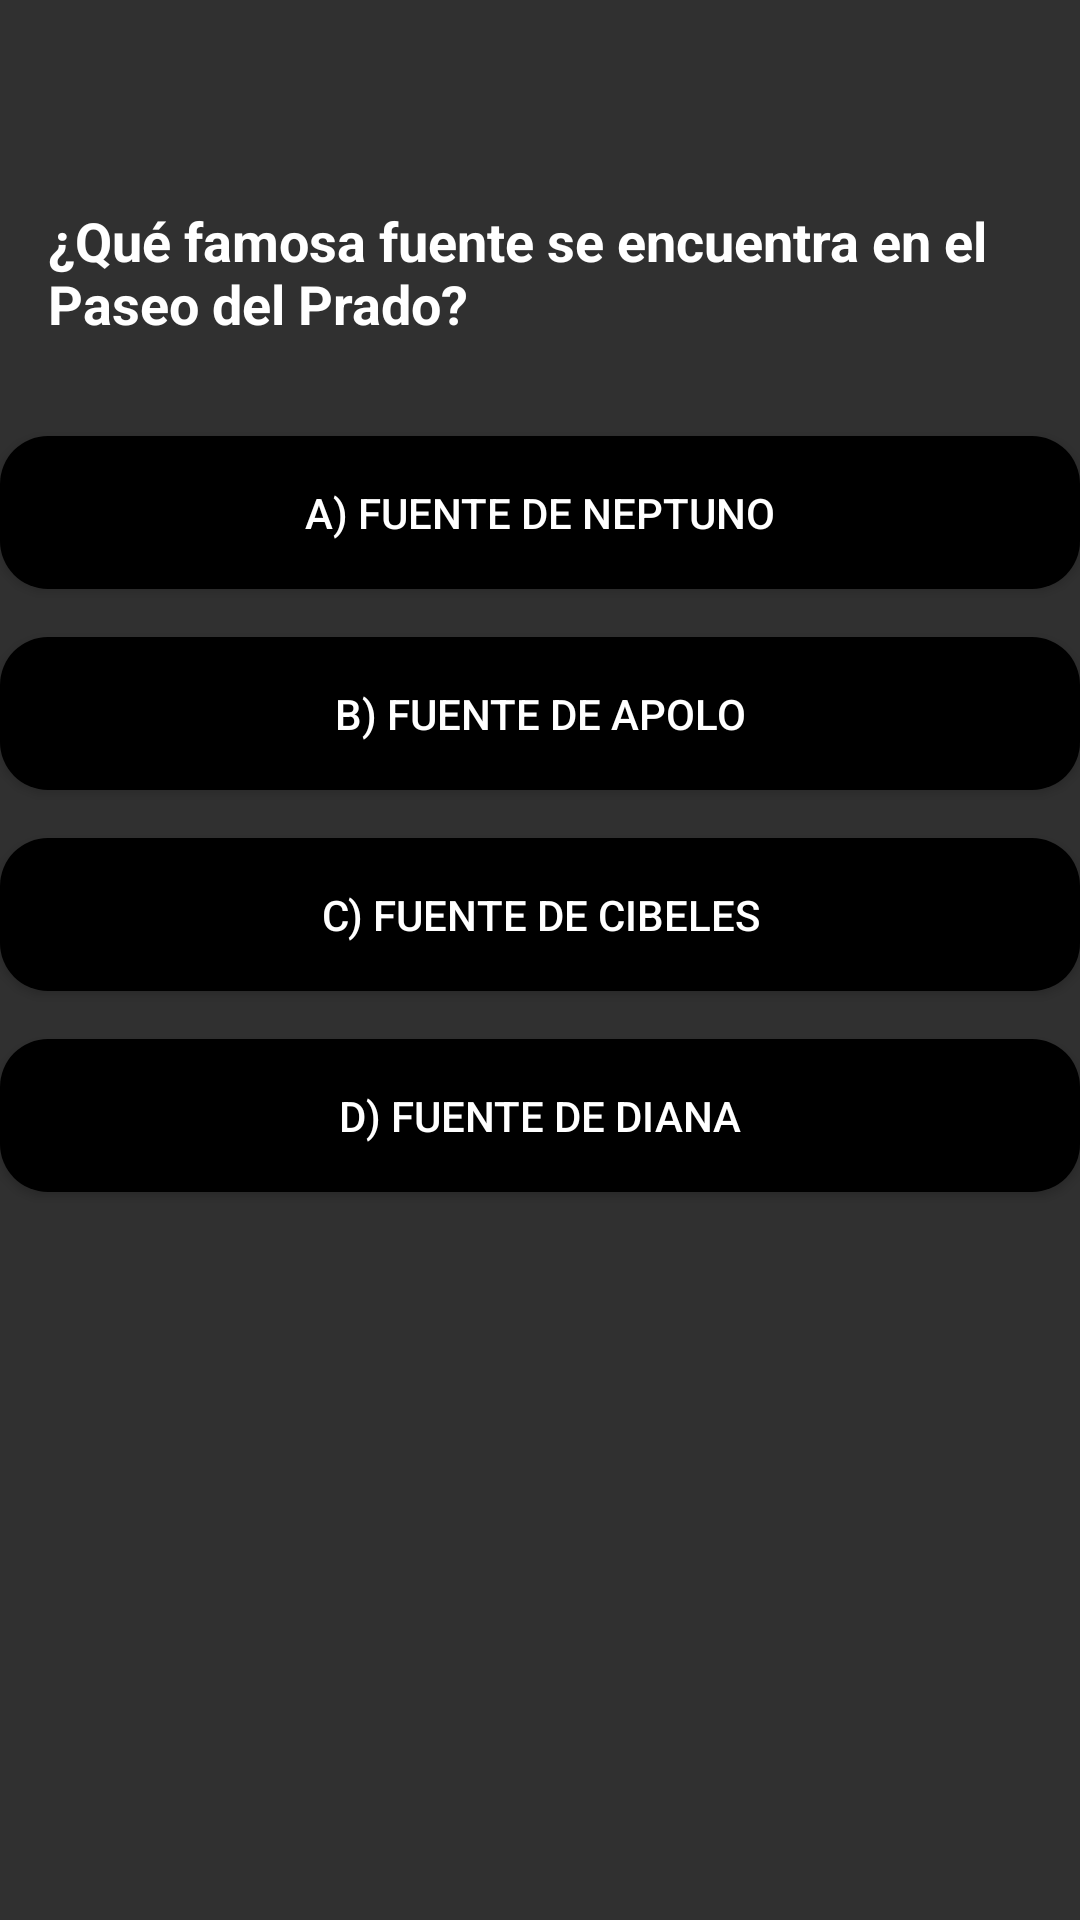

Here is an Android app screen rendered from its layout file. Give the layout XML and the strings, colors and styles it references.
<!-- AndroidManifest.xml: application theme Theme.AppCompat -->
<!-- res/layout/pagina_7.xml -->
<?xml version="1.0" encoding="utf-8"?>
<androidx.constraintlayout.widget.ConstraintLayout xmlns:android="http://schemas.android.com/apk/res/android"
    xmlns:tools="http://schemas.android.com/tools"
    xmlns:app="http://schemas.android.com/apk/res-auto"
    android:layout_width="match_parent"
    android:layout_height="match_parent"
    android:background="@drawable/notch"
    tools:context=".pagina_7">

    
    <TextView
        android:id="@+id/textView6"
        android:layout_width="0dp"
        android:layout_height="wrap_content"
        android:layout_marginTop="52dp"
        android:padding="16dp"
        android:text="¿Qué famosa fuente se encuentra en el Paseo del Prado?"
        android:textColor="@android:color/white"
        android:textSize="18sp"
        android:textStyle="bold"
        app:layout_constraintEnd_toEndOf="parent"
        app:layout_constraintStart_toStartOf="parent"
        app:layout_constraintTop_toTopOf="parent" />

    
    <Button
        android:id="@+id/checkBox24"
        android:layout_width="0dp"
        android:layout_height="wrap_content"
        android:layout_marginTop="16dp"
        android:padding="16dp"
        android:text="a) Fuente de Neptuno"
        android:textColor="@android:color/white"
        android:background="@drawable/rounded_button"
        app:layout_constraintEnd_toEndOf="parent"
        app:layout_constraintStart_toStartOf="parent"
        app:layout_constraintTop_toBottomOf="@id/textView6" />

    
    <Button
        android:id="@+id/checkBox25"
        android:layout_width="0dp"
        android:layout_height="wrap_content"
        android:layout_marginTop="16dp"
        android:padding="16dp"
        android:text="b) Fuente de Apolo"
        android:textColor="@android:color/white"
        android:background="@drawable/rounded_button"
        app:layout_constraintEnd_toEndOf="parent"
        app:layout_constraintStart_toStartOf="parent"
        app:layout_constraintTop_toBottomOf="@id/checkBox24" />

    
    <Button
        android:id="@+id/checkBox26"
        android:layout_width="0dp"
        android:layout_height="wrap_content"
        android:layout_marginTop="16dp"
        android:padding="16dp"
        android:text="c) Fuente de Cibeles"
        android:textColor="@android:color/white"
        android:background="@drawable/rounded_button"
        app:layout_constraintEnd_toEndOf="parent"
        app:layout_constraintStart_toStartOf="parent"
        app:layout_constraintTop_toBottomOf="@id/checkBox25" />

    
    <Button
        android:id="@+id/checkBox27"
        android:layout_width="0dp"
        android:layout_height="wrap_content"
        android:layout_marginTop="16dp"
        android:padding="16dp"
        android:text="d) Fuente de Diana"
        android:textColor="@android:color/white"
        android:background="@drawable/rounded_button"
        app:layout_constraintEnd_toEndOf="parent"
        app:layout_constraintStart_toStartOf="parent"
        app:layout_constraintTop_toBottomOf="@id/checkBox26" />

</androidx.constraintlayout.widget.ConstraintLayout>
<!-- resources referenced by this layout -->
<resources>
  <!-- drawable rounded_button (drawable) -->
  <selector xmlns:android="http://schemas.android.com/apk/res/android">
      <item android:state_pressed="true">
          <shape android:shape="rectangle">
              <solid android:color="@android:color/darker_gray" />
              <corners android:radius="16dp" />
          </shape>
      </item>
      <item>
          <shape android:shape="rectangle">
              <solid android:color="@android:color/black" />
              <corners android:radius="16dp" />
          </shape>
      </item>
  </selector>
</resources>
